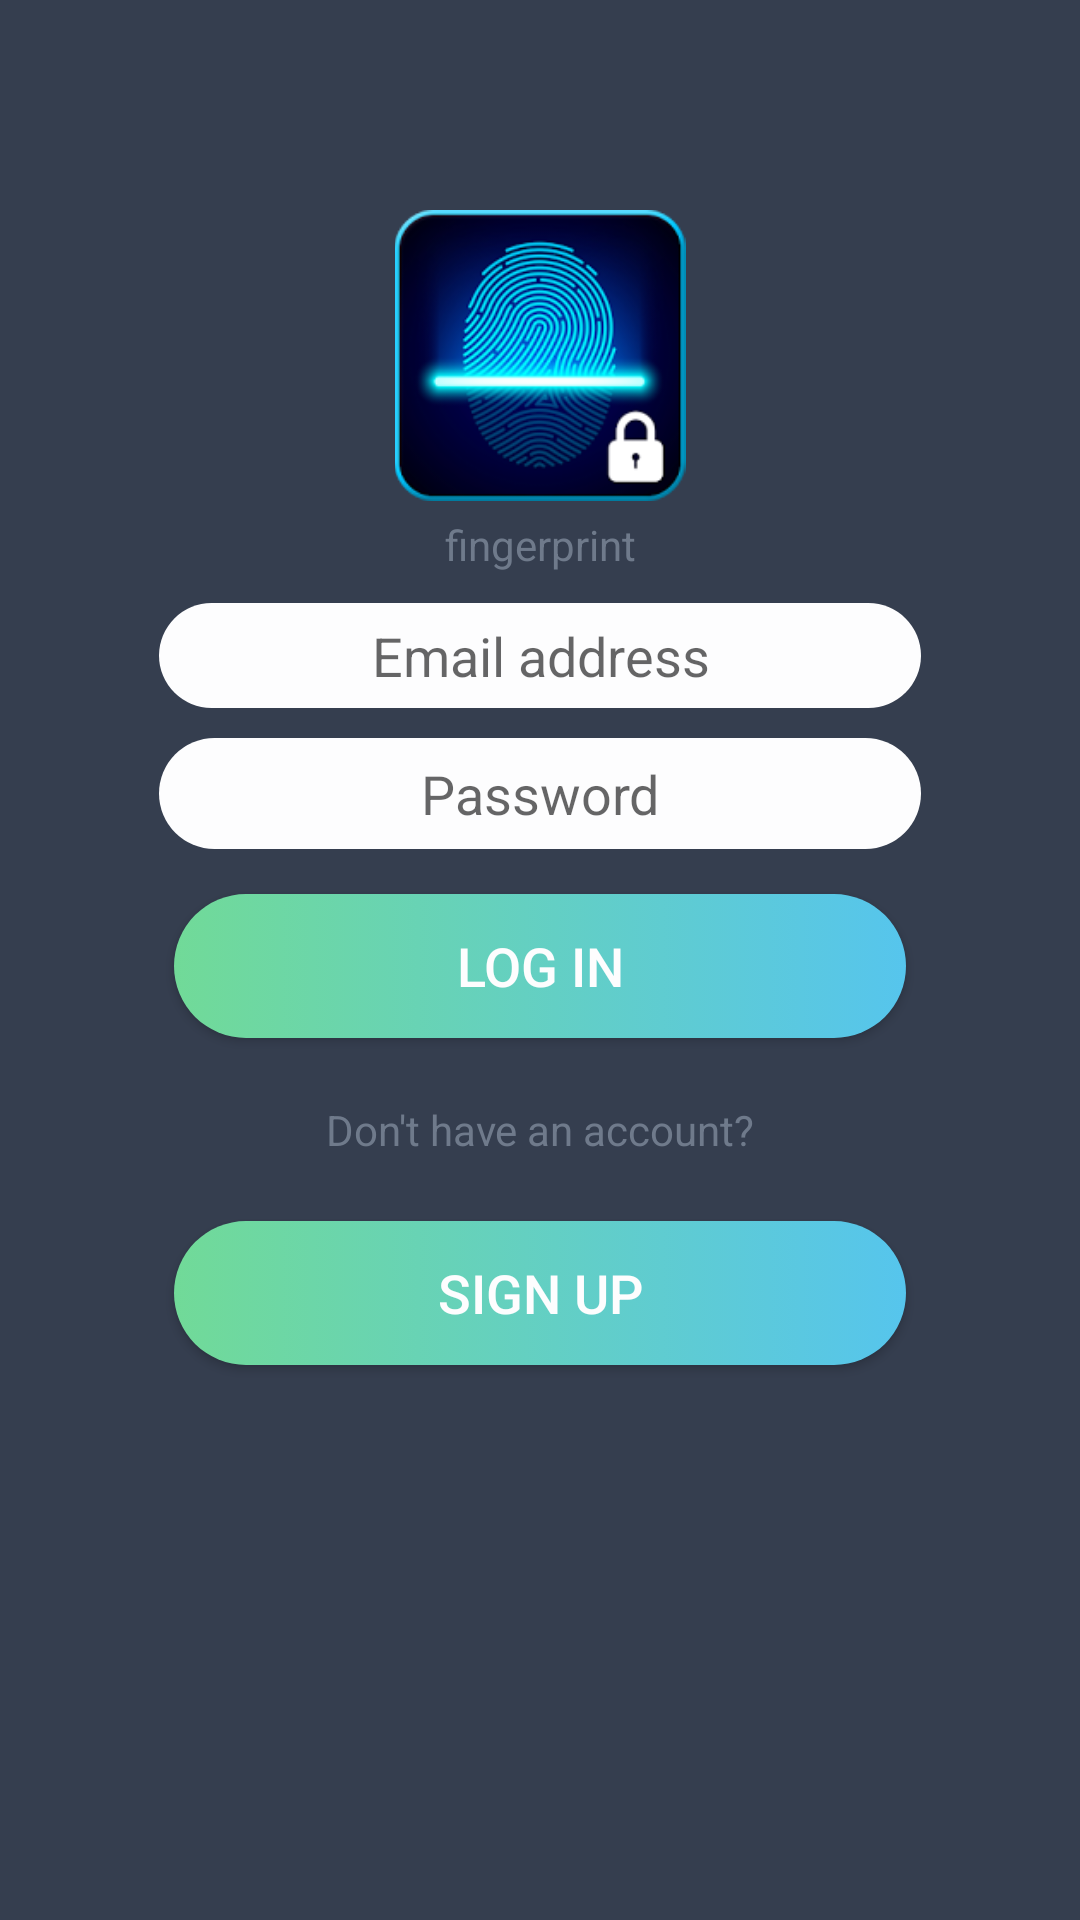

Android layout source for this screen:
<!-- AndroidManifest.xml: application theme AppTheme -->
<!-- res/layout/activity_login.xml -->
<?xml version="1.0" encoding="utf-8"?>
<RelativeLayout xmlns:android="http://schemas.android.com/apk/res/android"
    xmlns:tools="http://schemas.android.com/tools"
    android:layout_width="match_parent"
    android:layout_height="match_parent"
    xmlns:app="http://schemas.android.com/apk/res-auto"
    android:paddingLeft="@dimen/activity_horizontal_margin"
    android:paddingRight="@dimen/activity_horizontal_margin"
    android:paddingTop="@dimen/activity_vertical_margin"
    android:paddingBottom="@dimen/activity_vertical_margin"
    android:background="@color/colorPrimaryDark"

    >

    <LinearLayout
        android:orientation="vertical"
        android:layout_width="match_parent"
        android:layout_height="match_parent"
        android:id="@+id/linearLayout"
        android:weightSum="1"
        android:layout_alignParentTop="true"
        android:layout_alignParentLeft="true"
        android:layout_alignParentStart="true">


        <ImageView
            android:layout_width="@dimen/layout_width_ImageView"
            android:layout_height="@dimen/layout_height_ImageView"
            android:id="@+id/imageView"
            android:layout_gravity="center"
            android:src="@drawable/fingerprint" />

        <TextView
            style="@style/textView_style"
            android:text="@string/txt_fingerprint"
            android:id="@+id/textView" />

        <EditText
            android:id="@+id/editText"
            style="@style/editText_style"
            android:layout_height="wrap_content"
            android:hint="@string/txt_emailaddress_hint"
            android:inputType="textEmailAddress" />

        <EditText
            style="@style/editText_style"
            android:inputType="textPassword"
            android:id="@+id/editText2"
            android:hint="@string/txt_password_hint" />

        <Button
            style="@style/button_style"
            android:text="@string/txt_login"
            android:id="@+id/buttonLogin" />

        <TextView
            style="@style/textView_style"
            android:text="@string/txt_account_enquiry"
            android:id="@+id/textView2"
            android:layout_height="30dp"
            android:layout_weight="0.01" />

        <Button
            android:id="@+id/button_signUp"
            style="@style/button_style"
            android:text="Sign Up" />
    </LinearLayout>

</RelativeLayout>
<!-- resources referenced by this layout -->
<resources>
  <color name="colorPrimaryDark">#353E4F</color>
  <dimen name="activity_horizontal_margin">48dp</dimen>
  <dimen name="activity_vertical_margin">70dp</dimen>
  <dimen name="layout_height_ImageView">97dp</dimen>
  <dimen name="layout_width_ImageView">162dp</dimen>
  <!-- drawable fingerprint: png bitmap (drawable, 40877 bytes) -->
  <string name="txt_account_enquiry">Don\'t have an account?</string>
  <string name="txt_emailaddress_hint">Email address</string>
  <string name="txt_fingerprint">fingerprint</string>
  <string name="txt_login">Log in</string>
  <string name="txt_password_hint">Password</string>
  <style name="button_style">
          <item name="android:background">@drawable/button_background</item>
          <item name="android:layout_width">match_parent</item>
          <item name="android:layout_height">wrap_content</item>
          <item name="android:layout_margin">10dp</item>
          <item name="android:textColor">#FDFDFE</item>
          <item name="android:textSize">18sp</item>
      </style>
  <style name="editText_style">
          <item name="android:gravity">center</item>
          <item name="android:background">@drawable/edittext_background</item>
          <item name="android:layout_width">match_parent</item>
          <item name="android:layout_height">37dp</item>
          <item name="android:ems">10</item>
          <item name="android:layout_margin">5dp</item>
      </style>
  <style name="textView_style">
          <item name="android:gravity">center</item>
          <item name="android:textColor">#6F7A8B</item>
          <item name="android:layout_width">match_parent</item>
          <item name="android:layout_height">wrap_content</item>
          <item name="android:layout_margin">5dp</item>
      </style>
  <style name="AppTheme" parent="Theme.AppCompat.Light.NoActionBar">
          
          <item name="colorPrimary">@color/colorPrimary</item>
          <item name="colorPrimaryDark">@color/colorPrimaryDark</item>
          <item name="colorAccent">@color/colorAccent</item>
      </style>
  <!-- drawable button_background (drawable) -->
  <?xml version="1.0" encoding="utf-8"?>
  <selector xmlns:android="http://schemas.android.com/apk/res/android">
      <item>
          <shape android:shape="rectangle">
              <corners android:radius="50dp"/>
              <solid android:color="#FDFDFE"/>
              <size android:height="25dp"/>
              <gradient android:startColor="#71DA98" android:endColor="#56C5ED"/>
          </shape>
      </item>
  </selector>
  <!-- drawable edittext_background (drawable) -->
  <?xml version="1.0" encoding="utf-8"?>
  <selector xmlns:android="http://schemas.android.com/apk/res/android">
      <item>
          <shape android:shape="rectangle">
              <corners android:radius="50dp"/>
                  <solid android:color="#FDFDFE"/>
                  <size android:height="35dp"/>
          </shape>
      </item>
  </selector>
  <color name="colorPrimary">#3F51B5</color>
  <color name="colorAccent">#FF4081</color>
</resources>
